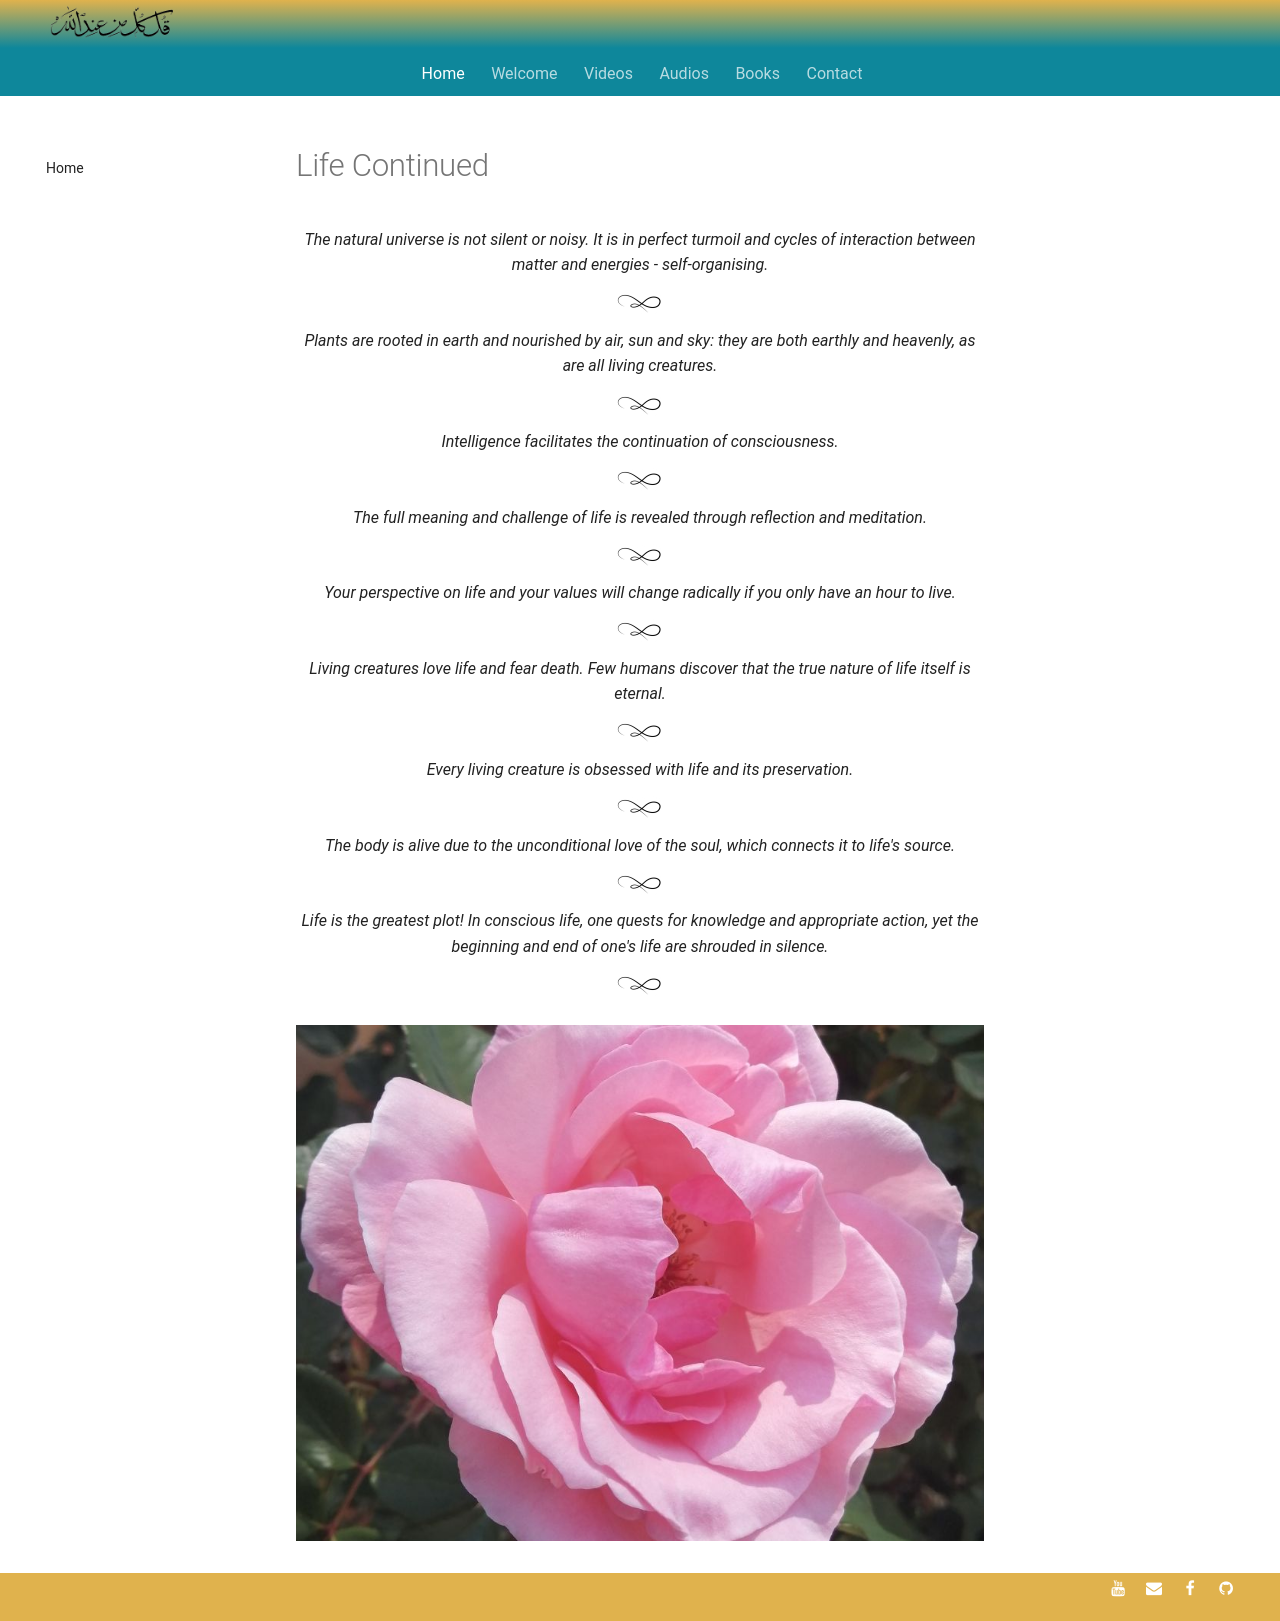

repository: SFH-Foundation/sfhfoundation · page: pointers/spectrum/life-continued/index.html · generator: mkdocs

---
title: Life Continued
description: Short sufi indications to help reveal the permenant and continuous nature of life within your own heart.
image: /assets/images/40.jpg
---

# Life Continued

<div class="aphorism-text">

The natural universe is not silent or noisy. It is in perfect turmoil and cycles of interaction between matter and energies - self-organising.

<div class="div"></div>

Plants are rooted in earth and nourished by air, sun and sky: they are both earthly and heavenly, as are all living creatures.  

<div class="div"></div>

Intelligence facilitates the continuation of consciousness.  

<div class="div"></div>

The full meaning and challenge of life is revealed through reflection and meditation.

<div class="div"></div>

Your perspective on life and your values will change radically if you only have an hour to live.

<div class="div"></div>

Living creatures love life and fear death. Few humans discover that the true nature of life itself is eternal.  

<div class="div"></div>

Every living creature is obsessed with life and its preservation.  

<div class="div"></div>

The body is alive due to the unconditional love of the soul, which connects it to life's source.

<div class="div"></div>

Life is the greatest plot! In conscious life, one quests for knowledge and appropriate action, yet the beginning and end of one's life are shrouded in silence.

<div class="div"></div>

</div>

![](/assets/images/40.jpg)
